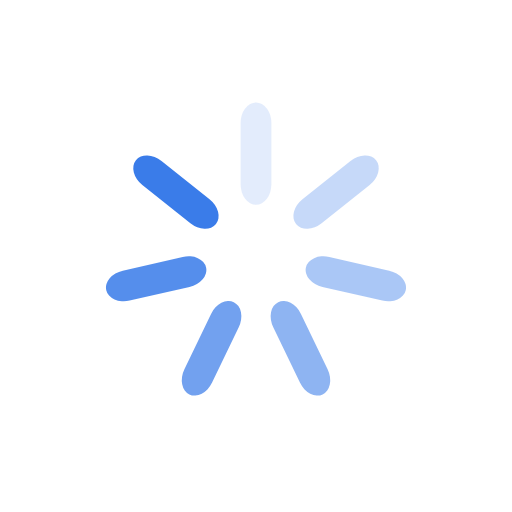
t = 0.00 s
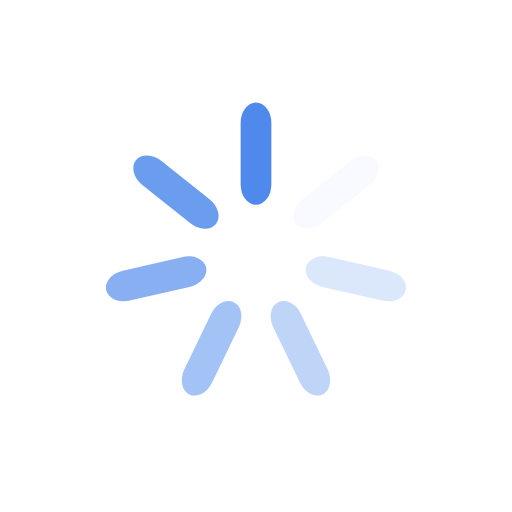
t = 0.25 s
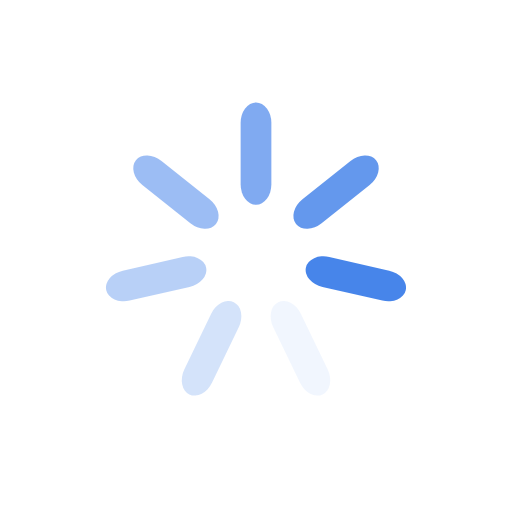
t = 0.50 s
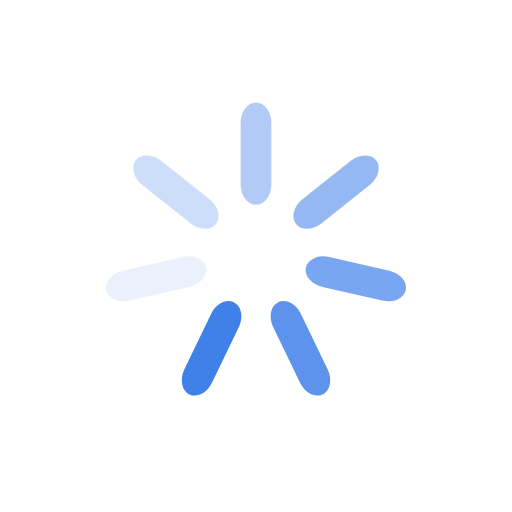
t = 0.75 s

The animated SVG that drew these frames (rendered in a browser with its animation timeline set to each time). Animation: 7 SMIL elements (animate=7); one cycle of 1.00 s, repeats indefinitely.

<svg class="lds-spinner" width="200px"  height="200px"  xmlns="http://www.w3.org/2000/svg" xmlns:xlink="http://www.w3.org/1999/xlink" viewBox="0 0 100 100" preserveAspectRatio="xMidYMid" style="background: none;"><g transform="rotate(0 50 50)">
  <rect x="47" y="20" rx="9.4" ry="4" width="6" height="20" fill="#3a7ce9">
    <animate attributeName="opacity" values="1;0" keyTimes="0;1" dur="1s" begin="-0.8571428571428571s" repeatCount="indefinite"></animate>
  </rect>
</g><g transform="rotate(51.42857142857143 50 50)">
  <rect x="47" y="20" rx="9.4" ry="4" width="6" height="20" fill="#3a7ce9">
    <animate attributeName="opacity" values="1;0" keyTimes="0;1" dur="1s" begin="-0.7142857142857143s" repeatCount="indefinite"></animate>
  </rect>
</g><g transform="rotate(102.85714285714286 50 50)">
  <rect x="47" y="20" rx="9.4" ry="4" width="6" height="20" fill="#3a7ce9">
    <animate attributeName="opacity" values="1;0" keyTimes="0;1" dur="1s" begin="-0.5714285714285714s" repeatCount="indefinite"></animate>
  </rect>
</g><g transform="rotate(154.28571428571428 50 50)">
  <rect x="47" y="20" rx="9.4" ry="4" width="6" height="20" fill="#3a7ce9">
    <animate attributeName="opacity" values="1;0" keyTimes="0;1" dur="1s" begin="-0.42857142857142855s" repeatCount="indefinite"></animate>
  </rect>
</g><g transform="rotate(205.71428571428572 50 50)">
  <rect x="47" y="20" rx="9.4" ry="4" width="6" height="20" fill="#3a7ce9">
    <animate attributeName="opacity" values="1;0" keyTimes="0;1" dur="1s" begin="-0.2857142857142857s" repeatCount="indefinite"></animate>
  </rect>
</g><g transform="rotate(257.14285714285717 50 50)">
  <rect x="47" y="20" rx="9.4" ry="4" width="6" height="20" fill="#3a7ce9">
    <animate attributeName="opacity" values="1;0" keyTimes="0;1" dur="1s" begin="-0.14285714285714285s" repeatCount="indefinite"></animate>
  </rect>
</g><g transform="rotate(308.57142857142856 50 50)">
  <rect x="47" y="20" rx="9.4" ry="4" width="6" height="20" fill="#3a7ce9">
    <animate attributeName="opacity" values="1;0" keyTimes="0;1" dur="1s" begin="0s" repeatCount="indefinite"></animate>
  </rect>
</g></svg>
